Dataset: Dataset (GitHub, houssemradhouane/CNN-Algorithm-for-Image-Classification). Classes: CPU cooler, Case, Headphone, Keyboard, Mouse, Speaker, case, cooler, headphone, keyboard, mouse, speaker.

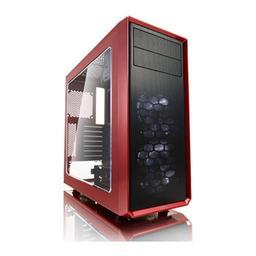
Label: Case

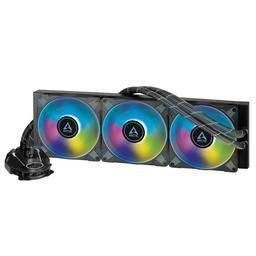
Label: cooler

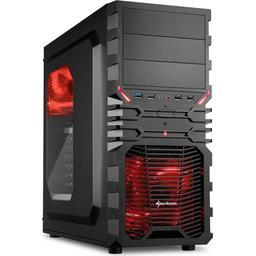
Label: case

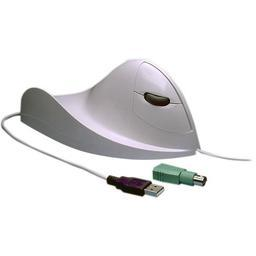
Label: Mouse

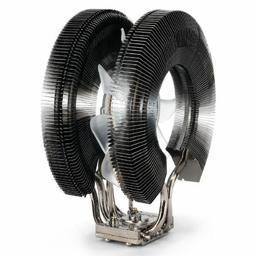
Label: CPU cooler

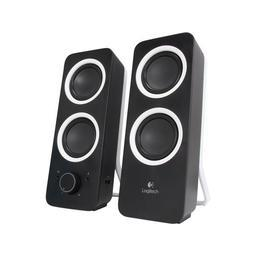
Label: speaker
